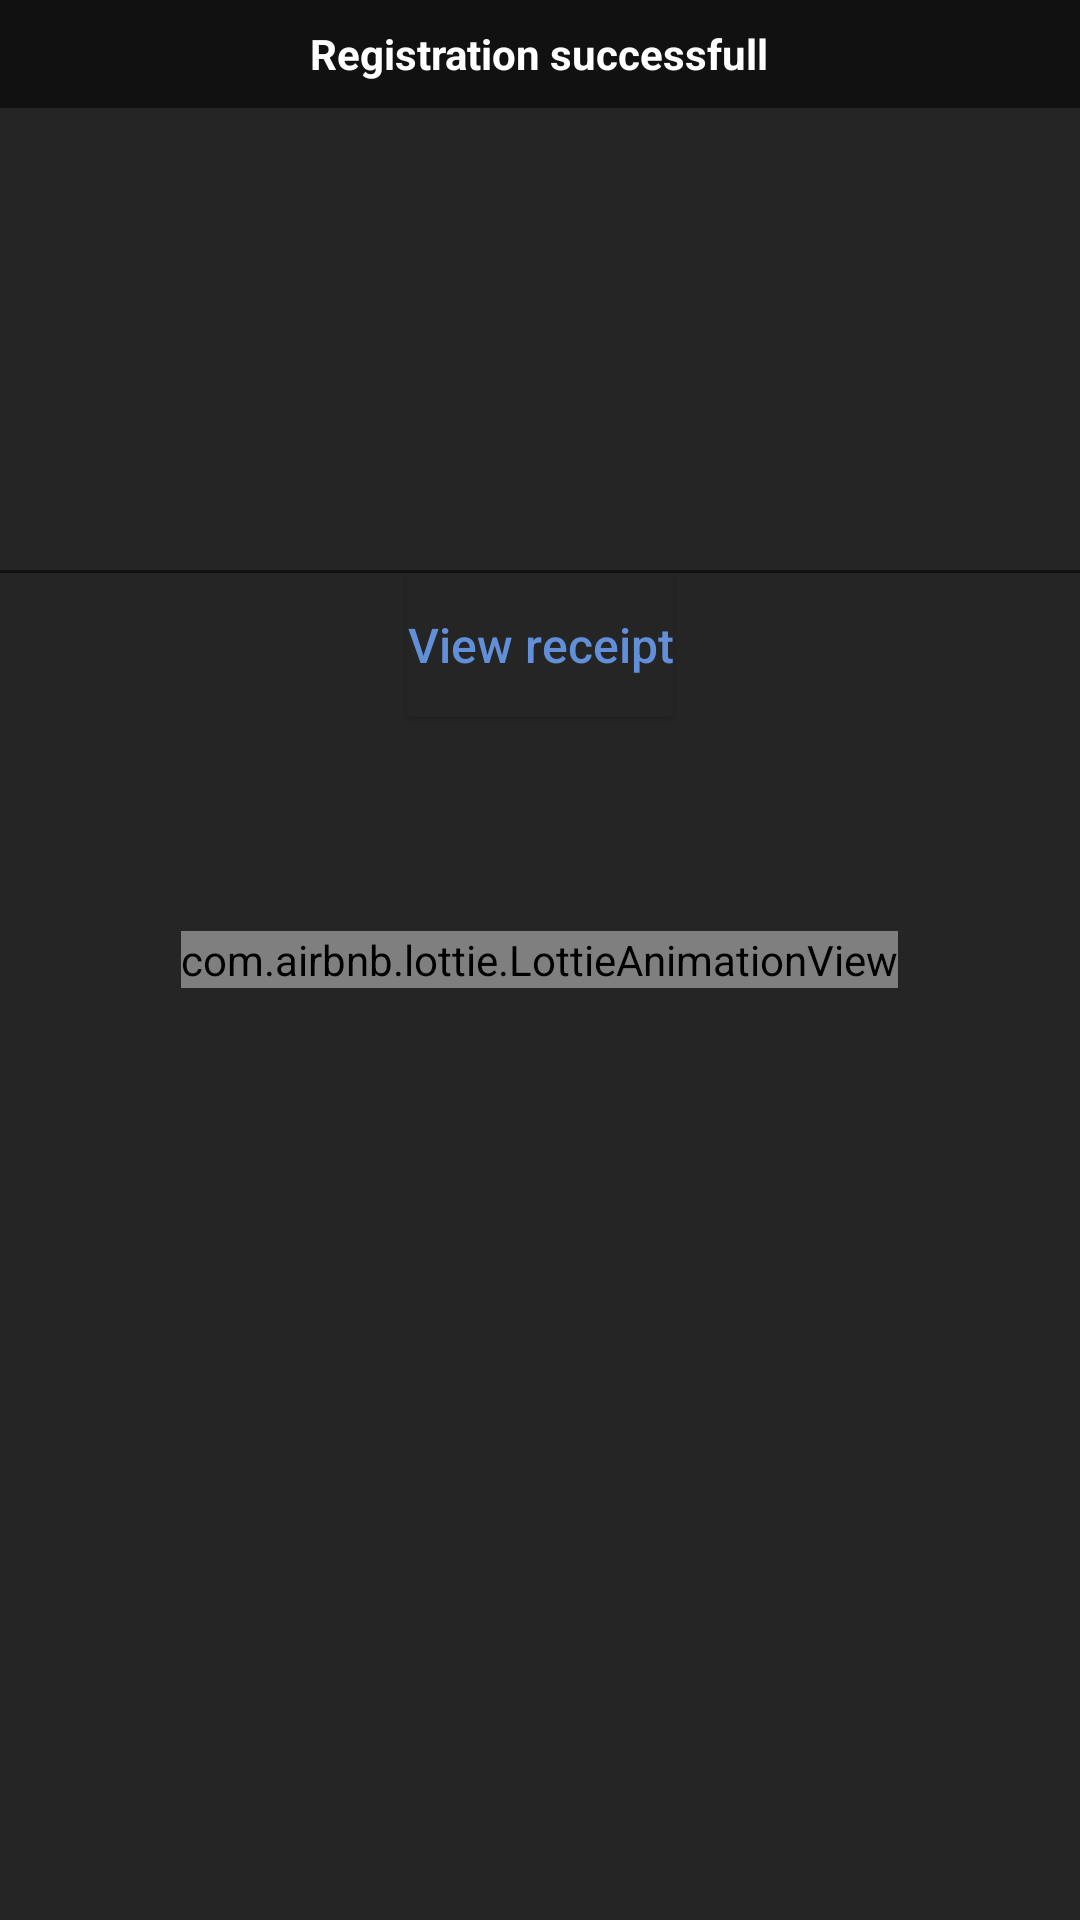

Here is an Android app screen rendered from its layout file. Give the layout XML and the strings, colors and styles it references.
<!-- AndroidManifest.xml: application theme Theme.Sportszilla -->
<!-- res/layout/loading.xml -->
<?xml version="1.0" encoding="utf-8"?>
<RelativeLayout xmlns:android="http://schemas.android.com/apk/res/android"
    android:layout_width="230dp"
    android:layout_height="232dp"
    xmlns:app="http://schemas.android.com/apk/res-auto"
    android:layout_gravity="center"
    android:background="@color/popUp"
    android:paddingBottom="0dp">
    <RelativeLayout
        android:layout_width="match_parent"
        android:layout_height="36dp"
        android:background="#111111"
        >
        <TextView
            android:layout_width="wrap_content"
            android:layout_height="wrap_content"
            android:textColor="@color/white"
            android:text="Registration successfull"
            android:textStyle="bold"
            android:layout_centerInParent="true"/>
    </RelativeLayout>
    <com.airbnb.lottie.LottieAnimationView
        android:id="@+id/loading_animation"
        android:layout_width="wrap_content"
        android:layout_height="wrap_content"
        app:lottie_rawRes="@raw/loading"
        android:layout_centerHorizontal="true"
        android:layout_centerVertical="true"
        app:lottie_autoPlay="true"
        app:lottie_speed="1.0"
        android:layout_marginTop="0dp"/>

    <androidx.appcompat.widget.AppCompatButton
        android:id="@+id/loading_button"
        android:layout_width="wrap_content"
        android:layout_height="wrap_content"
        android:layout_below="@+id/line"
        android:background="@color/popUp"
        android:textSize="16sp"
        android:textColor="@color/blue"
        android:text="View receipt"
        android:textAllCaps="false"
        android:layout_centerHorizontal="true"/>
    <RelativeLayout
        android:layout_marginTop="190dp"
        android:id="@+id/line"
        android:layout_width="match_parent"
        android:layout_height="1dp"
        android:background="#111111"
        />

</RelativeLayout>
<!-- resources referenced by this layout -->
<resources>
  <color name="blue">#618fd8</color>
  <color name="popUp">#252525</color>
  <color name="white">#FFFFFFFF</color>
  <style name="Theme.Sportszilla" parent="Theme.MaterialComponents.DayNight.DarkActionBar">
          
  
  
          <item name="colorPrimary">@color/white</item>
          <item name="colorPrimaryVariant">@color/appheader</item>
          <item name="colorOnPrimary">@color/white</item>
          <item name="colorAccent">@color/blue</item>
          <item name="android:windowAnimationStyle">@style/animation</item>
  
          
          <item name="colorSecondary">@color/teal_200</item>
          <item name="colorSecondaryVariant">@color/teal_700</item>
          <item name="colorOnSecondary">@color/white</item>
          
          <item name="android:statusBarColor" tools:targetApi="l">?attr/colorPrimaryVariant</item>
  
          
      </style>
  <color name="appheader">#212121</color>
  <style name="animation">
          <item name="android:windowEnterAnimation">@android:anim/fade_in</item>
          <item name="android:windowExitAnimation">@android:anim/fade_out</item>
      </style>
  <color name="teal_200">#FF03DAC5</color>
  <color name="teal_700">#FF018786</color>
</resources>
